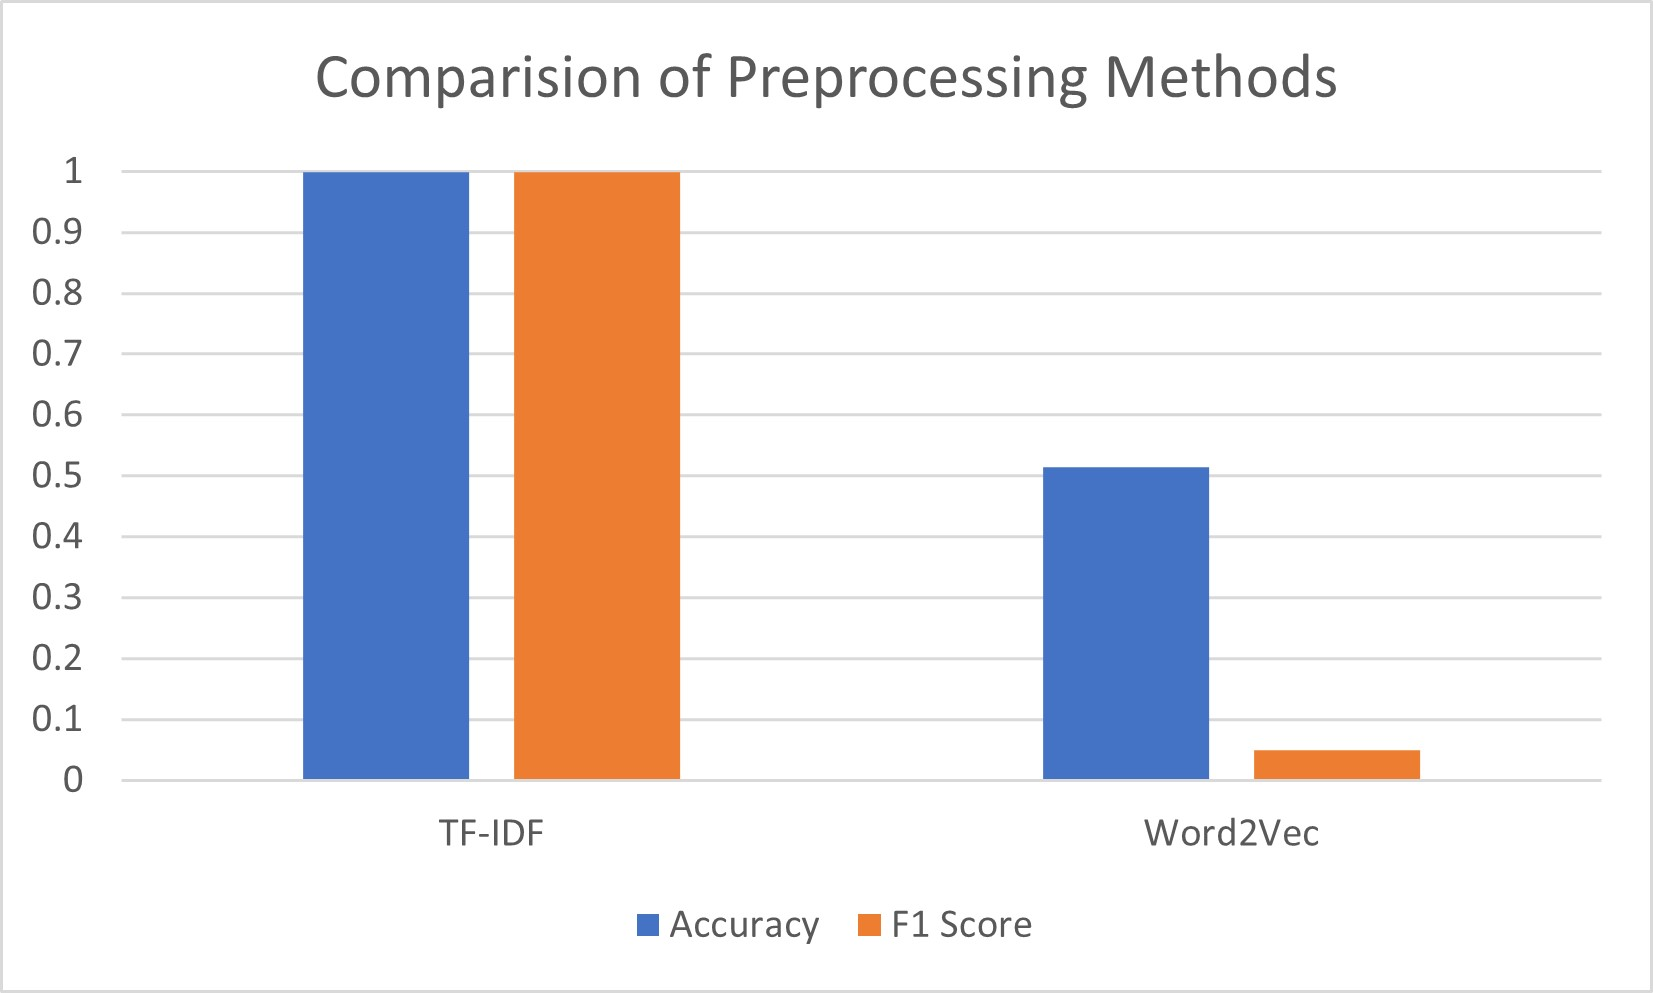

The file beside this chart, header and first rows:
Preprocessing Method, Accuracy, F1 Score
TF-IDF, 0.9994, 0.9994
Word2Vec, 0.5145, 0.05
